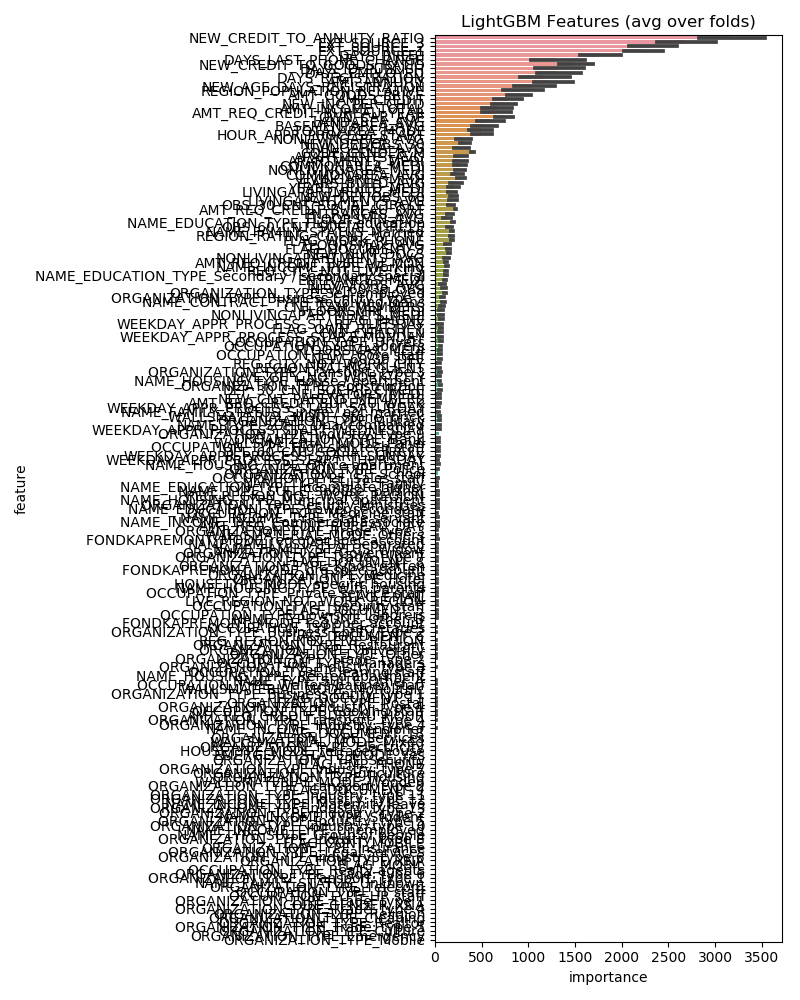

The data file committed next to this chart (first rows):
feature, importance
NEW_CREDIT_TO_ANNUITY_RATIO, 3171
EXT_SOURCE_3, 2664
EXT_SOURCE_2, 2305
EXT_SOURCE_1, 2216
DAYS_BIRTH, 1753
NEW_CREDIT_TO_GOODS_RATIO, 1487
DAYS_ID_PUBLISH, 1315
DAYS_EMPLOYED, 1298
DAYS_LAST_PHONE_CHANGE, 1272
AMT_ANNUITY, 1236
DAYS_REGISTRATION, 1162
NEW_AGE_DAYS_REGISTRATION, 1045
REGION_POPULATION_RELATIVE, 916.0
AMT_GOODS_PRICE, 904.4
AMT_CREDIT, 773.0
NEW_INC_PER_CHLD, 737.0
OWN_CAR_AGE, 730.4
AMT_INCOME_TOTAL, 664.4
AMT_REQ_CREDIT_BUREAU_YEAR, 637.8
LANDAREA_AVG, 594.6
BASEMENTAREA_AVG, 530.2
HOUR_APPR_PROCESS_START, 492.6
TOTALAREA_MODE, 488.8
CODE_GENDER_M, 402.0
NEW_DEF/OBS_30, 317.4
NONLIVINGAREA_AVG, 292.4
APARTMENTS_AVG, 279.2
LIVINGAREA_MEDI, 278.2
APARTMENTS_MEDI, 273.4
COMMONAREA_MEDI, 272.4
LIVINGAREA_AVG, 271.4
NONLIVINGAREA_MEDI, 258.2
COMMONAREA_AVG, 233.4
AMT_REQ_CREDIT_BUREAU_QRT, 223.2
YEARS_BUILD_AVG, 220.4
YEARS_BUILD_MEDI, 199.4
NEW_DEF/OBS_60, 197.4
NAME_EDUCATION_TYPE_Higher education, 192.4
LIVINGAPARTMENTS_AVG, 185.2
NAME_FAMILY_STATUS_Married, 183.8
LIVINGAPARTMENTS_MEDI, 182.4
FLAG_WORK_PHONE, 181.0
REGION_RATING_CLIENT_W_CITY, 175.4
OBS_30_CNT_SOCIAL_CIRCLE, 169.6
ENTRANCES_AVG, 160.4
OBS_60_CNT_SOCIAL_CIRCLE, 157.2
NEW_NUM_DOCS, 153.6
FLAG_DOCUMENT_3, 145.4
FLOORSMAX_AVG, 133.2
FLOORSMIN_AVG, 128.4
NAME_INCOME_TYPE_Working, 128.0
NONLIVINGAPARTMENTS_AVG, 123.4
AMT_REQ_CREDIT_BUREAU_MON, 119.8
REG_CITY_NOT_LIVE_CITY, 118.6
NAME_EDUCATION_TYPE_Secondary / secondar…, 117.4
ORGANIZATION_TYPE_Self-employed, 110.8
ENTRANCES_MEDI, 107.4
NEW_60/30_OBS, 97.0
NAME_CONTRACT_TYPE_Revolving loans, 91.8
ELEVATORS_AVG, 80.0
... 146 more rows
